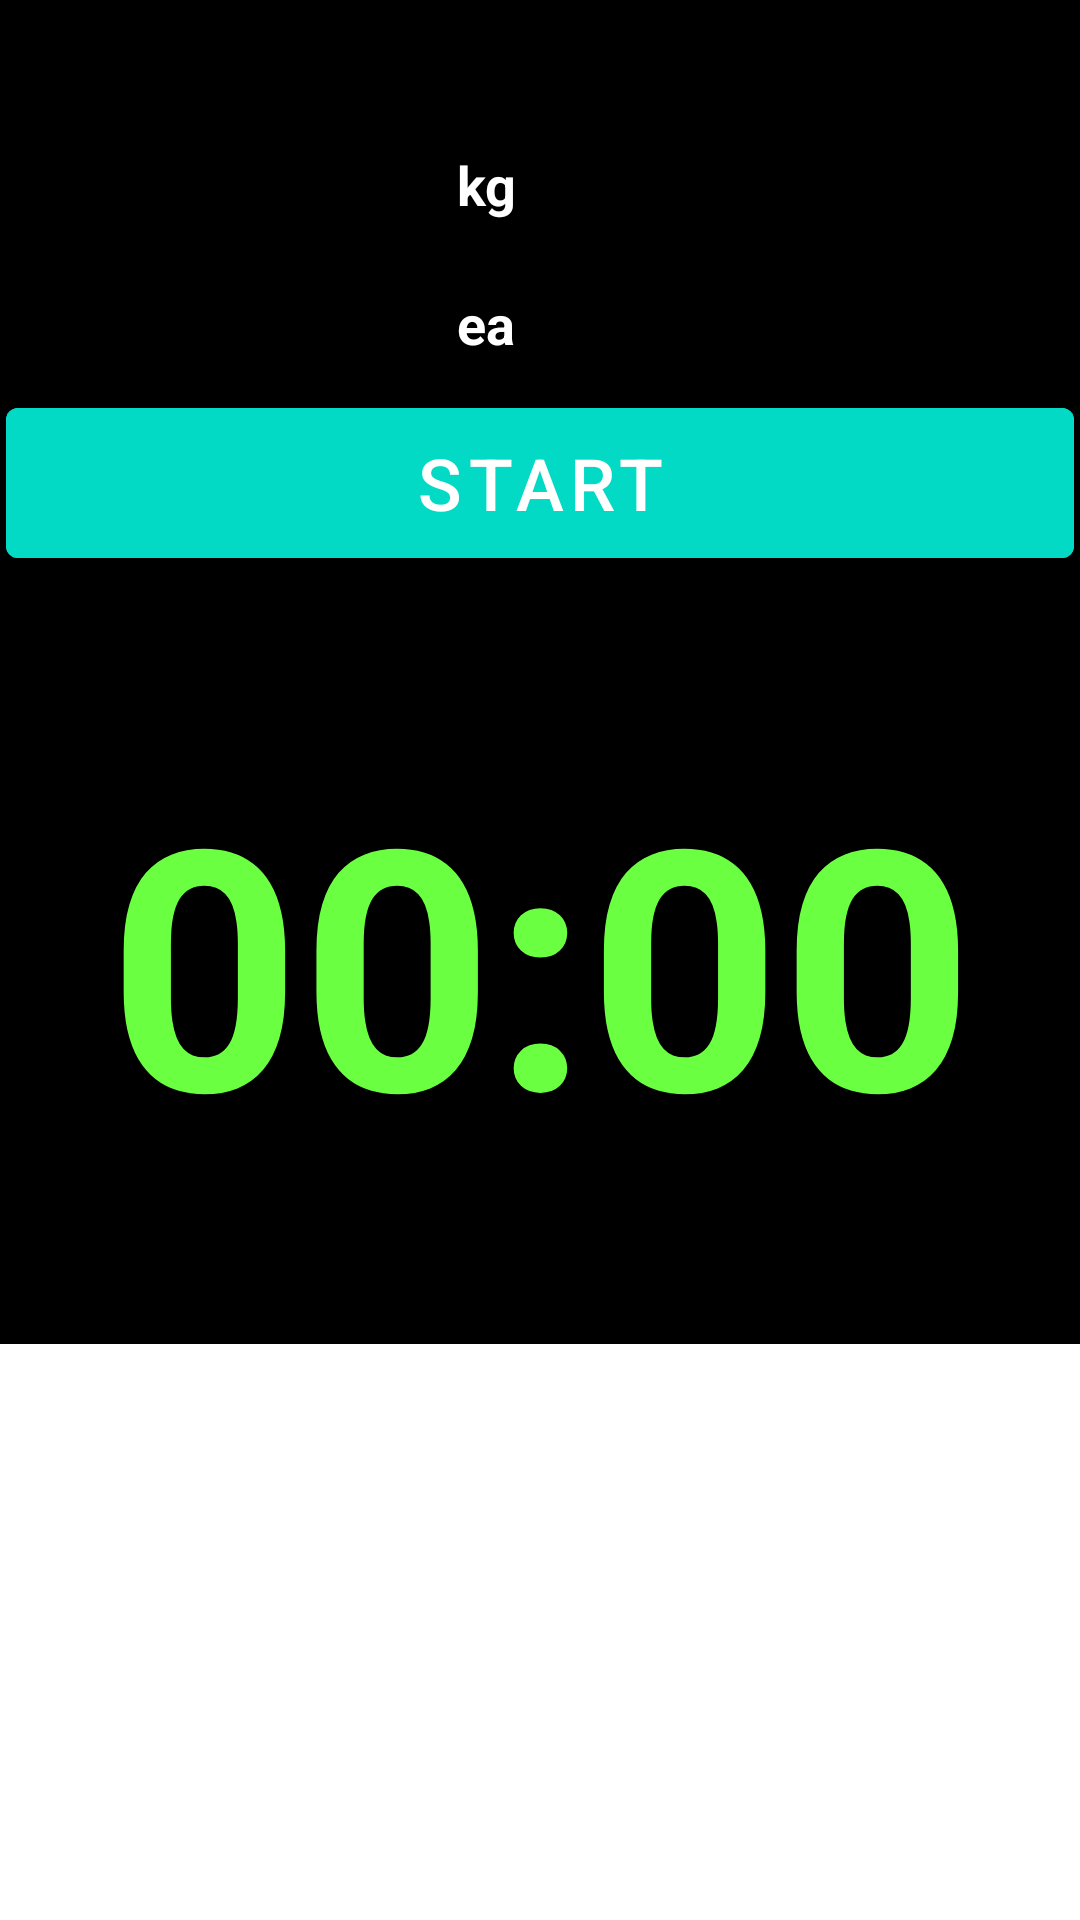

The Android layout XML behind this screen, and the referenced resources:
<!-- AndroidManifest.xml: application theme Theme.HellsTimer -->
<!-- res/layout/fragment_home.xml -->
<?xml version="1.0" encoding="utf-8"?>
<androidx.constraintlayout.widget.ConstraintLayout xmlns:android="http://schemas.android.com/apk/res/android"
    xmlns:app="http://schemas.android.com/apk/res-auto"
    xmlns:tools="http://schemas.android.com/tools"
    android:background="@color/black"
    android:layout_width="match_parent"
    android:layout_height="match_parent"
    tools:context=".presentation.home.HomeFragment">

    <androidx.constraintlayout.widget.ConstraintLayout
        android:id="@+id/loCurrent"
        android:layout_width="match_parent"
        android:layout_height="0dp"
        app:layout_constraintTop_toTopOf="parent"
        app:layout_constraintBottom_toTopOf="@id/loTimer"
        app:layout_constraintHeight_percent="0.3"
        >
        <androidx.appcompat.widget.AppCompatTextView
            android:id="@+id/tvName"
            android:layout_width="0dp"
            android:layout_height="37dp"
            app:layout_constraintWidth_percent="0.5"
            app:layout_constraintTop_toTopOf="parent"
            app:layout_constraintLeft_toLeftOf="parent"
            tools:text="Set 1"
            android:textColor="@color/luminescent"
            android:textSize="20dp"
            android:gravity="center"
            />

        <androidx.constraintlayout.widget.ConstraintLayout
            android:layout_width="0dp"
            android:layout_height="0dp"
            app:layout_constraintTop_toBottomOf="@id/tvName"
            app:layout_constraintLeft_toLeftOf="parent"
            app:layout_constraintBottom_toTopOf="@id/loButtons"
            app:layout_constraintWidth_percent="0.5">

            <androidx.appcompat.widget.AppCompatTextView
                android:id="@+id/tvWeight"
                android:layout_width="0dp"
                android:layout_height="0dp"
                app:layout_constraintWidth_percent="0.8"
                app:layout_constraintTop_toTopOf="parent"
                app:layout_constraintBottom_toTopOf="@id/tvIteration"
                app:layout_constraintLeft_toLeftOf="parent"
                app:layout_constraintRight_toLeftOf="@id/tvWeightUnit"
                tools:text="10"
                android:textColor="@color/white"
                android:gravity="center"
                android:textSize="35dp"
                android:textStyle="bold"
                />


            <androidx.appcompat.widget.AppCompatTextView
                android:id="@+id/tvWeightUnit"
                android:layout_width="0dp"
                android:layout_height="0dp"
                app:layout_constraintTop_toTopOf="parent"
                app:layout_constraintBottom_toTopOf="@id/tvIteration"
                app:layout_constraintLeft_toRightOf="@id/tvWeight"
                app:layout_constraintRight_toRightOf="parent"
                android:paddingVertical="10dp"
                android:text="kg"
                android:textColor="@color/white"
                android:gravity="bottom|center_horizontal"
                android:textSize="18dp"
                android:textStyle="bold"
                />

            <androidx.appcompat.widget.AppCompatTextView
                android:id="@+id/tvIteration"
                android:layout_width="0dp"
                android:layout_height="0dp"
                app:layout_constraintWidth_percent="0.8"
                app:layout_constraintTop_toBottomOf="@id/tvWeight"
                app:layout_constraintBottom_toBottomOf="parent"
                app:layout_constraintLeft_toLeftOf="parent"
                app:layout_constraintRight_toLeftOf="@id/tvIterationUnit"
                tools:text="10"
                android:textColor="@color/white"
                android:gravity="center"
                android:textSize="35dp"
                android:textStyle="bold"
                />

            <androidx.appcompat.widget.AppCompatTextView
                android:id="@+id/tvIterationUnit"
                android:layout_width="0dp"
                android:layout_height="0dp"
                app:layout_constraintTop_toBottomOf="@id/tvWeight"
                app:layout_constraintBottom_toBottomOf="parent"
                app:layout_constraintLeft_toRightOf="@id/tvIteration"
                app:layout_constraintRight_toRightOf="parent"
                android:paddingVertical="10dp"
                android:text="ea"
                android:textColor="@color/white"
                android:gravity="bottom|center_horizontal"
                android:textSize="18dp"
                android:textStyle="bold"
                />
        </androidx.constraintlayout.widget.ConstraintLayout>

        <androidx.recyclerview.widget.RecyclerView
            android:id="@+id/rvRecord"
            android:layout_width="0dp"
            android:layout_height="0dp"
            app:layout_constraintTop_toTopOf="parent"
            app:layout_constraintLeft_toRightOf="@id/tvName"
            app:layout_constraintRight_toRightOf="parent"
            app:layout_constraintBottom_toTopOf="@id/loButtons"
            tools:listitem="@layout/item_record"
            tools:itemCount="3"
            />




        <androidx.constraintlayout.widget.ConstraintLayout
            android:id="@+id/loButtons"
            android:layout_width="match_parent"
            android:layout_height="62dp"
            app:layout_constraintBottom_toBottomOf="parent"
            >

            <androidx.constraintlayout.widget.ConstraintLayout
                android:id="@+id/loStartButtons"
                android:layout_width="match_parent"
                android:layout_height="match_parent"
                android:visibility="visible"
                >
                <com.google.android.material.button.MaterialButton
                    android:id="@+id/btnStart"
                    android:layout_width="0dp"
                    android:layout_height="match_parent"
                    app:layout_constraintLeft_toLeftOf="parent"
                    app:layout_constraintRight_toLeftOf="@id/btnDone"
                    android:layout_marginHorizontal="2dp"
                    android:text="Start"
                    android:textSize="24dp"
                    android:backgroundTint="@color/teal_200"
                    />

                <com.google.android.material.button.MaterialButton
                    android:id="@+id/btnDone"
                    android:layout_width="0dp"
                    android:layout_height="match_parent"
                    app:layout_constraintWidth_percent="0.3"
                    app:layout_constraintLeft_toRightOf="@id/btnStart"
                    app:layout_constraintRight_toRightOf="parent"
                    android:layout_marginHorizontal="2dp"
                    android:text="Done"
                    android:textSize="24dp"
                    android:backgroundTint="@color/purple_200"
                    android:visibility="gone"
                    />
            </androidx.constraintlayout.widget.ConstraintLayout>

            <androidx.constraintlayout.widget.ConstraintLayout
                android:id="@+id/loStopButtons"
                android:layout_width="match_parent"
                android:layout_height="match_parent"
                android:visibility="gone"
                >

                <com.google.android.material.button.MaterialButton
                    android:id="@+id/btnSuccess"
                    android:layout_width="0dp"
                    android:layout_height="match_parent"
                    app:layout_constraintLeft_toLeftOf="parent"
                    app:layout_constraintRight_toLeftOf="@id/btnFail"
                    android:layout_marginHorizontal="2dp"
                    android:text="Success"
                    android:textSize="24dp"
                    android:backgroundTint="@color/teal_200"
                    />

                <com.google.android.material.button.MaterialButton
                    android:id="@+id/btnFail"
                    android:layout_width="0dp"
                    android:layout_height="match_parent"
                    app:layout_constraintLeft_toRightOf="@id/btnSuccess"
                    app:layout_constraintRight_toRightOf="parent"
                    android:layout_marginHorizontal="2dp"
                    android:text="Fail"
                    android:textSize="24dp"
                    android:backgroundTint="@color/purple_200"
                    />
            </androidx.constraintlayout.widget.ConstraintLayout>

        </androidx.constraintlayout.widget.ConstraintLayout>

    </androidx.constraintlayout.widget.ConstraintLayout>


    <androidx.constraintlayout.widget.ConstraintLayout
        android:id="@+id/loTimer"
        android:layout_width="match_parent"
        android:layout_height="0dp"
        app:layout_constraintTop_toBottomOf="@id/loCurrent"
        app:layout_constraintBottom_toTopOf="@id/loVolume"
        app:layout_constraintHeight_percent="0.4">

        <Chronometer
            android:id="@+id/chronometer"
            android:layout_width="match_parent"
            android:layout_height="match_parent"
            android:gravity="center"
            android:textColor="@color/luminescent"
            android:autoSizeTextType="uniform"
            android:textStyle="bold"
            android:countDown="true"
            />


    </androidx.constraintlayout.widget.ConstraintLayout>

    <androidx.constraintlayout.widget.ConstraintLayout
        android:id="@+id/loVolume"
        android:layout_width="match_parent"
        android:layout_height="0dp"
        app:layout_constraintTop_toBottomOf="@id/loTimer"
        app:layout_constraintBottom_toBottomOf="parent"
        app:layout_constraintHeight_percent="0.3"
        >

        <androidx.recyclerview.widget.RecyclerView
            android:id="@+id/rvVolume"
            android:layout_width="match_parent"
            android:layout_height="0dp"
            android:background="@color/white"
            app:layout_constraintTop_toTopOf="parent"
            app:layout_constraintBottom_toBottomOf="parent"
            tools:listitem="@layout/item_volume"
            tools:itemCount="3"
            >

        </androidx.recyclerview.widget.RecyclerView>

















    </androidx.constraintlayout.widget.ConstraintLayout>
</androidx.constraintlayout.widget.ConstraintLayout>
<!-- res/layout/item_volume.xml (included above) -->
<?xml version="1.0" encoding="utf-8"?>
<androidx.constraintlayout.widget.ConstraintLayout xmlns:android="http://schemas.android.com/apk/res/android"
    android:layout_width="match_parent"
    android:layout_height="25dp"
    xmlns:tools="http://schemas.android.com/tools"
    xmlns:app="http://schemas.android.com/apk/res-auto">

    <androidx.appcompat.widget.AppCompatTextView
        android:id="@+id/tvNo"
        android:layout_width="wrap_content"
        android:layout_height="0dp"
        app:layout_constraintTop_toTopOf="parent"
        app:layout_constraintLeft_toLeftOf="parent"
        app:layout_constraintBottom_toBottomOf="parent"
        tools:text="Set 1"
        android:textColor="@color/white"
        android:textSize="@dimen/defaultFontSize"
        />

    <com.google.android.material.button.MaterialButton
        android:id="@+id/btnState"
        android:layout_width="0dp"
        android:layout_height="0dp"
        app:layout_constraintLeft_toRightOf="@id/tvNo"
        app:layout_constraintRight_toRightOf="parent"
        app:layout_constraintTop_toTopOf="parent"
        app:layout_constraintBottom_toBottomOf="parent"
        app:icon="@drawable/ic_arrow_down"
        app:iconSize="20dp"
        app:iconGravity="end"
        android:background="@android:color/transparent"
        tools:text="success"
        android:text="-"
        android:textSize="@dimen/defaultFontSize"
        android:textColor="@color/positive"
        />

</androidx.constraintlayout.widget.ConstraintLayout>
<!-- resources referenced by this layout -->
<resources>
  <color name="black">#FF000000</color>
  <color name="luminescent">#6AFF41</color>
  <color name="positive">#B1F396</color>
  <color name="purple_200">#FFBB86FC</color>
  <color name="teal_200">#FF03DAC5</color>
  <color name="white">#FFFFFFFF</color>
  <dimen name="defaultFontSize">18dp</dimen>
  <!-- drawable ic_arrow_down (drawable) -->
  <vector xmlns:android="http://schemas.android.com/apk/res/android"
      android:width="512dp"
      android:height="512dp"
      android:viewportWidth="512"
      android:viewportHeight="512">
    <path
        android:pathData="M27.5,101c-5.8,2.4 -9,10.3 -6.3,15.7 2.5,4.9 225.7,291.2 228.5,293 3.4,2.2 9.2,2.2 12.6,-0 2.8,-1.8 226,-288.1 228.5,-293 2,-4.1 0.9,-9.5 -2.8,-13.2l-3,-3 -227.8,-0.2c-125.2,-0.1 -228.6,0.2 -229.7,0.7z"
        android:fillColor="#FFFFFF"
        android:strokeColor="#00000000"/>
  </vector>
  <style name="Theme.HellsTimer" parent="Theme.MaterialComponents.DayNight.DarkActionBar">
          
          <item name="colorPrimary">@color/purple_500</item>
          <item name="colorPrimaryVariant">@color/purple_700</item>
          <item name="colorOnPrimary">@color/white</item>
          
          <item name="colorSecondary">@color/teal_200</item>
          <item name="colorSecondaryVariant">@color/teal_700</item>
          <item name="colorOnSecondary">@color/black</item>
          
  
          <item name="android:statusBarColor" tools:targetApi="l">?attr/colorPrimaryVariant</item>
          
          <item name="windowActionBar">false</item>
          <item name="windowNoTitle">true</item>
      </style>
  <color name="purple_500">#FF6200EE</color>
  <color name="purple_700">#FF3700B3</color>
  <color name="teal_700">#FF018786</color>
</resources>
